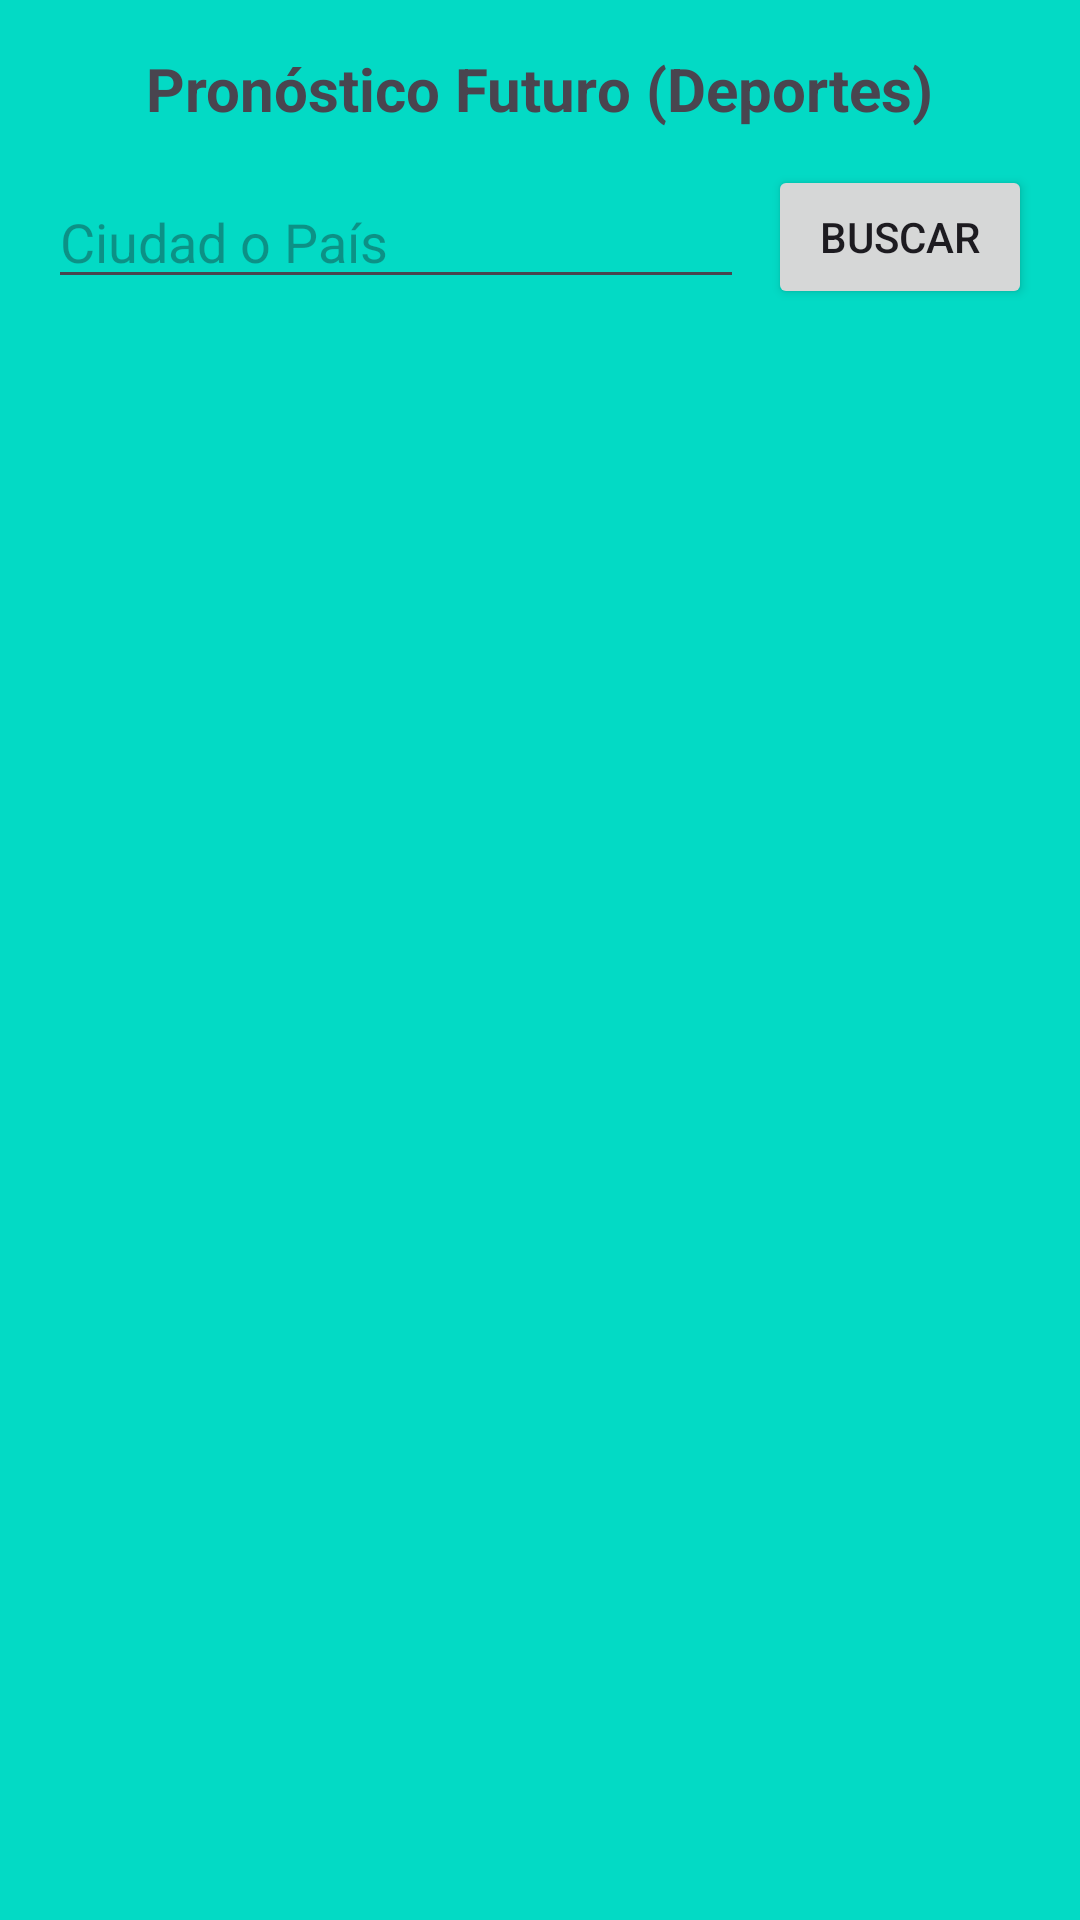

Android layout source for this screen:
<!-- AndroidManifest.xml: application theme Theme.IOT_LAB4_20203266 -->
<!-- res/layout/fragment_sports.xml -->
<LinearLayout xmlns:android="http://schemas.android.com/apk/res/android"
    android:layout_width="match_parent"
    android:layout_height="match_parent"
    android:orientation="vertical"
    android:padding="16dp"
    android:background="@color/teal_200">

    
    <TextView
        android:id="@+id/tvTitleSports"
        android:layout_width="wrap_content"
        android:layout_height="wrap_content"
        android:text="Pronóstico Futuro (Deportes)"
        android:textSize="20sp"
        android:textStyle="bold"
        android:layout_gravity="center"
        android:layout_marginBottom="12dp" />

    <LinearLayout
        android:layout_width="match_parent"
        android:layout_height="wrap_content"
        android:orientation="horizontal"
        android:gravity="center"
        android:layout_marginBottom="12dp">

        <EditText
            android:id="@+id/etLocationSports"
            android:layout_width="0dp"
            android:layout_height="wrap_content"
            android:layout_weight="1"
            android:hint="Ciudad o País"/>

        <Button
            android:id="@+id/btnBuscarSports"
            android:layout_width="wrap_content"
            android:layout_height="wrap_content"
            android:layout_marginStart="8dp"
            android:text="Buscar"/>
    </LinearLayout>

    <TextView
        android:id="@+id/tvEmptyMessage"
        android:layout_width="wrap_content"
        android:layout_height="wrap_content"
        android:text="No se obtuvo data"
        android:visibility="gone"
        android:layout_gravity="center"
        android:textStyle="bold"
        android:textColor="@android:color/black"
        android:layout_marginBottom="8dp"/>

    <androidx.recyclerview.widget.RecyclerView
        android:id="@+id/rvSports"
        android:layout_width="match_parent"
        android:layout_height="0dp"
        android:layout_weight="1"/>
</LinearLayout>
<!-- resources referenced by this layout -->
<resources>
  <color name="teal_200">#03DAC5</color>
  <style name="Theme.IOT_LAB4_20203266" parent="Base.Theme.IOT_LAB4_20203266" />
  <style name="Base.Theme.IOT_LAB4_20203266" parent="Theme.Material3.DayNight.NoActionBar">
          
          
      </style>
</resources>
